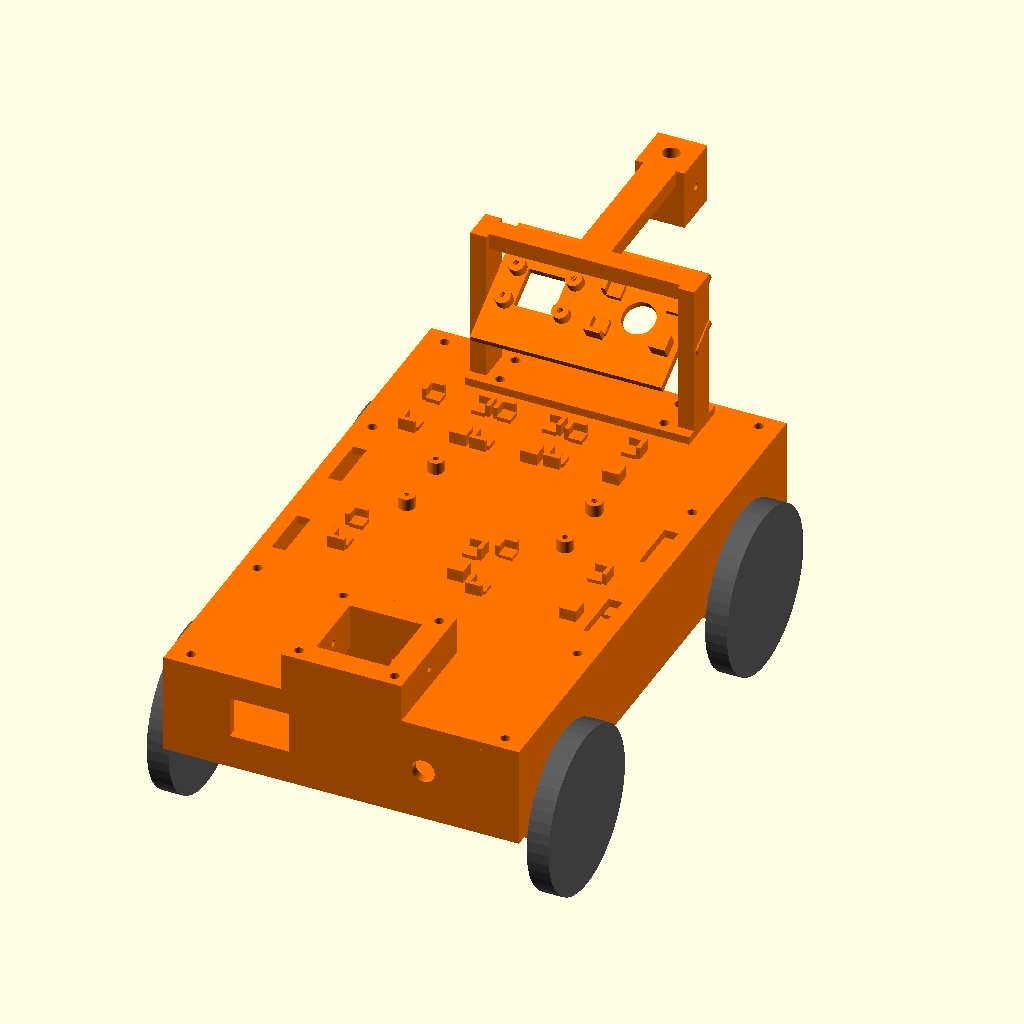
Cell 1: rendered with the file's own defaults.
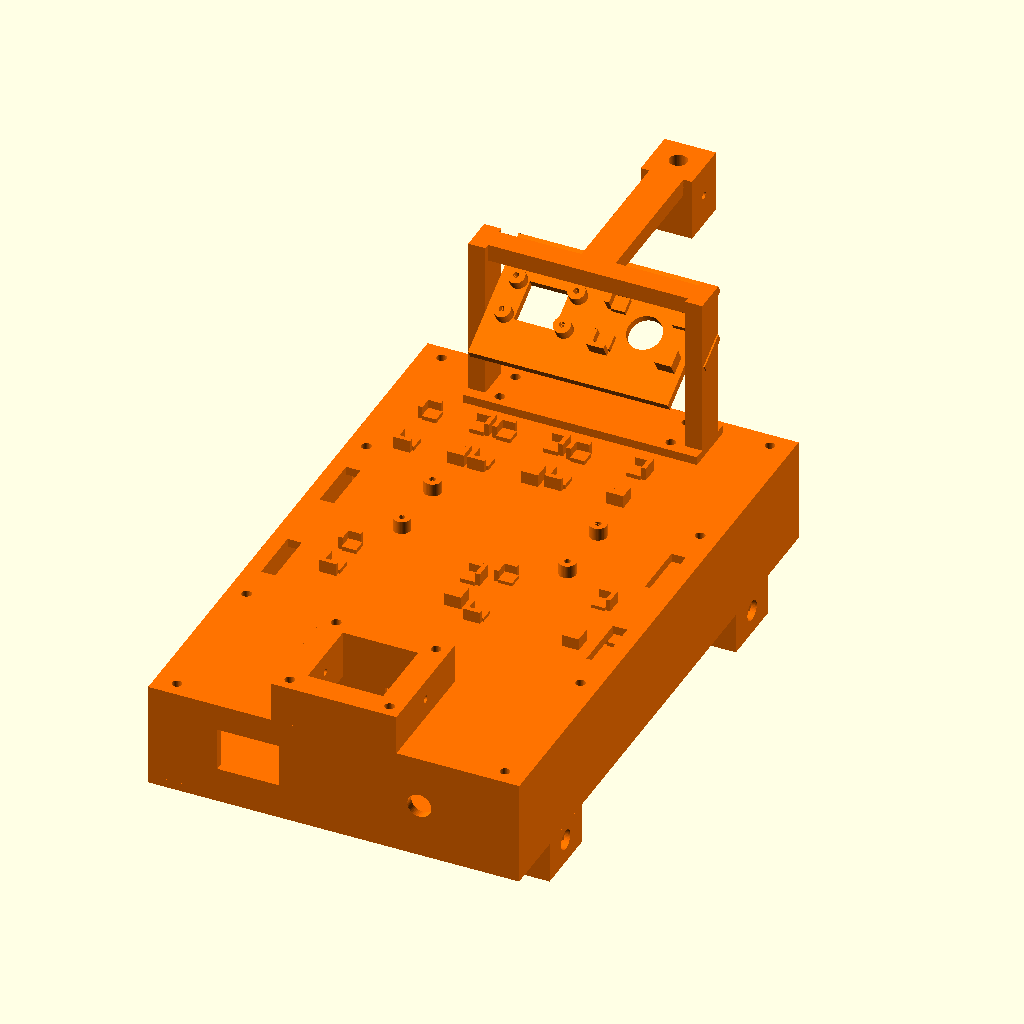
Cell 2: the same model with show_wheels = false.
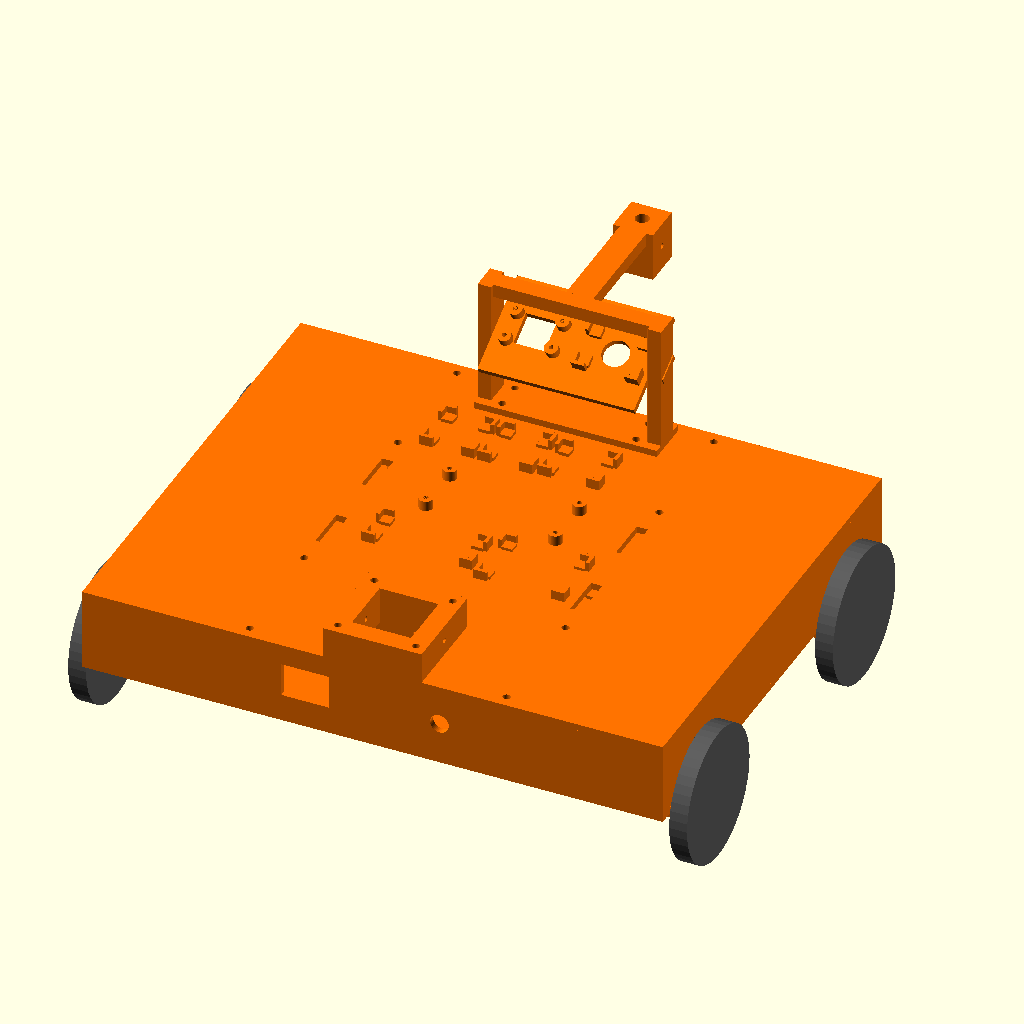
Cell 3 — HW set to 130, the other parameters unchanged.
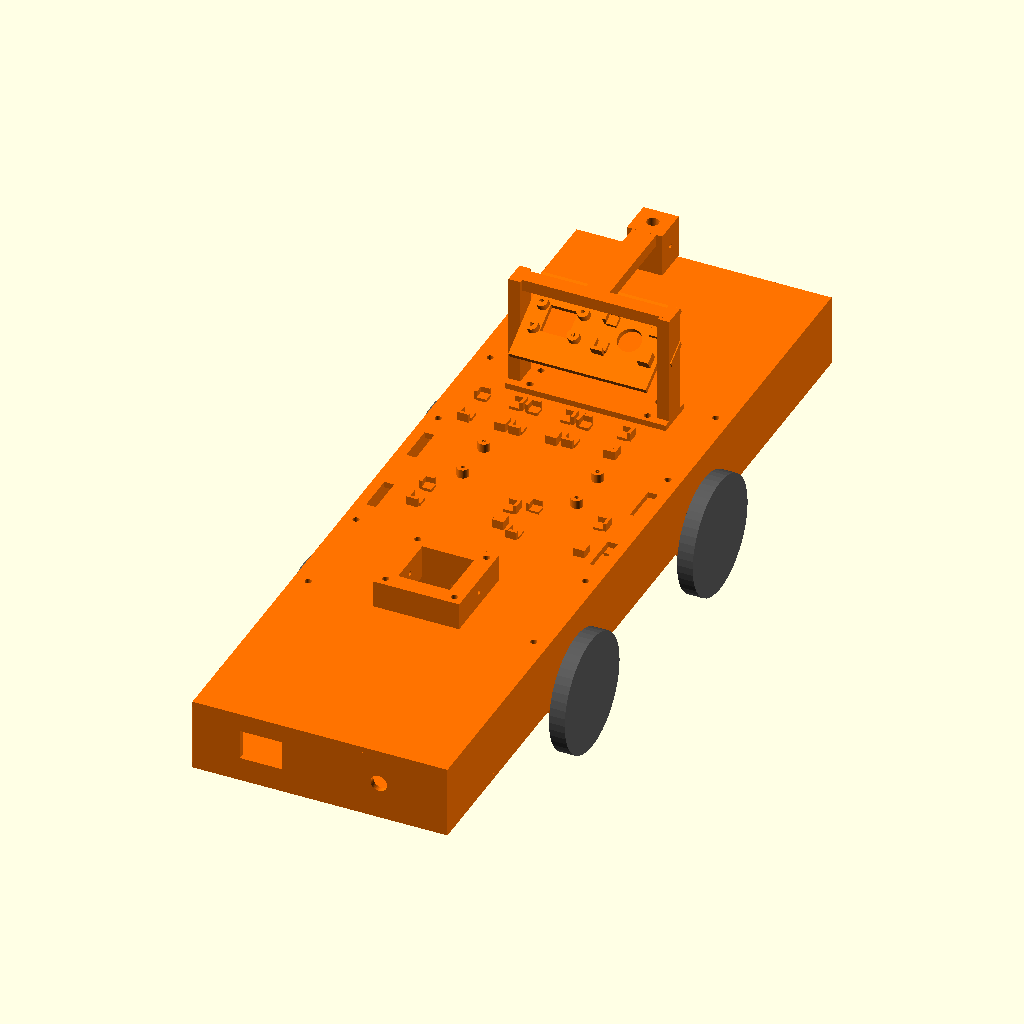
Cell 4: the same model with HL = 210.
The same orthographic view direction (rotation 55°, 0°, 25°; colour scheme Cornfield) for every cell, with the view re-fitted per cell, so scale and position can differ between cells.
Source of the model, SCad Files/soil_rover_chassis.scad:
part = "assembly";
print_layout = true;     // true: export parts in print orientation (flat on the bed)
show_wheels = true;      // assembly view only
$fn = 48;

HW = 65;                // half of the body width (x)
HL = 105;               // half of the body length (y)
WALL = 3;               // tub wall thickness
FLOOR = 3;              // tub floor thickness
TUB_H = 34;             // floor underside to deck underside
DECK_T = 3;             // deck thickness
WHEEL_R = 30;           // wheel radius (60 mm wheels)
WHEEL_W = 8;            // wheel width
GC = 36;                // belly ground clearance (floor underside to ground)
CH_W = 12.2;            // N20 motor channel width
CH_H = 10.2;            // N20 motor channel height
POD_HW = 12.15;         // motor pod half width (y)
MOTOR_Y = 70;           // axle distance from the middle (y)
SPEC_Y = 90;            // y position of the AS7341 pod
SPOD_Z0 = -18;          // bottom of the AS7341 pod (below the floor)
ACT_Y = -83;            // y position of the probe actuator
CAM_TILT = 60;          // camera angle below horizontal (degrees)
CAM_Y = 90;             // camera head position (y)
CAM_Z = 75;             // camera head height above the floor underside

CH_Z = WHEEL_R-GC;                                          // axle height relative to the floor underside
POD_Z0 = CH_Z-(CH_H/2)-3.4;                                 // underside of the motor pods
DECK_TOP = TUB_H+DECK_T;                                    // top surface of the deck
LASER_Y = round(CAM_Y+(CAM_Z+GC)/tan(CAM_TILT));            // where the camera axis meets the ground

C_PART = [1, 0.45, 0];      // orange
C_WHEEL = [0.35, 0.35, 0.35];


module bx(x0, y0, z0, x1, y1, z1) {
  translate([min(x0, x1), min(y0, y1), min(z0, z1)]) cube([abs(x1 - x0), abs(y1 - y0), abs(z1 - z0)]);
}

module hz(a, b, r, lo, hi) { translate([a, b, lo]) cylinder(r = r, h = hi - lo); }
module hx(a, b, r, lo, hi) { translate([lo, a, b]) rotate([0, 90, 0]) cylinder(r = r, h = hi - lo); }
module hy(a, b, r, lo, hi) { translate([a, lo, b]) rotate([-90, 0, 0]) cylinder(r = r, h = hi - lo); }

module tb(cx, cy, ro, ri, z0, z1) {
  translate([cx, cy, min(z0, z1)]) difference() {
    cylinder(r = ro, h = abs(z1 - z0));
    translate([0, 0, -0.01]) cylinder(r = ri, h = abs(z1 - z0) + 0.02);
  }
}

module tray(cx, cy, w, l, z0, zdir = 1, pad = 1.5, clip_h = 3, t = 1.6, leg = 6, padsz = 5) {
  for (sx = [-1, 1]) for (sy = [-1, 1]) {
    xi = cx + sx * w / 2; yi = cy + sy * l / 2;
    xo = xi + sx * t;     yo = yi + sy * t;
    bx(xo, yi, z0, xo - sx * leg, yo, z0 + zdir * (pad + clip_h));
    bx(xi, yo, z0, xo, yo - sy * leg, z0 + zdir * (pad + clip_h));
    if (pad > 0) bx(xi, yi, z0, xi - sx * padsz, yi - sy * padsz, z0 + zdir * pad);
  }
}


module part_base() {
  difference() {
    union() {
      // floor and walls
      bx(-HW, -HL, 0, HW, HL, FLOOR);
      bx(-HW, -HL, FLOOR, -HW+WALL, HL, TUB_H);
      bx(HW-WALL, -HL, FLOOR, HW, HL, TUB_H);
      bx(-HW+WALL, HL-WALL, FLOOR, HW-WALL, HL, TUB_H);
      bx(-HW+WALL, -HL, FLOOR, HW-WALL, -HL+WALL, TUB_H);

      bx(-32.7, -39.2, FLOOR, -31.2, 39.2, 15);
      bx(31.2, -39.2, FLOOR, 32.7, 39.2, 15);
      bx(-31.2, -40.7, FLOOR, -12, -39.2, 13);
      bx(12, -40.7, FLOOR, 31.2, -39.2, 13);
      bx(-31.2, 39.2, FLOOR, -12, 40.7, 13);
      bx(12, 39.2, FLOOR, 31.2, 40.7, 13);

      tray(-49.2, 0, 22.4, 56.6, FLOOR, 1, 1.5, 3, 1.6, 6, 5);
      tray(49.2, 0, 24.4, 52.4, FLOOR, 1, 1.5, 3, 1.6, 6, 5);
    }

    hz(-27, MOTOR_Y+9.1, 1.4, -1, FLOOR+1);
    hz(-27, MOTOR_Y+-9.1, 1.4, -1, FLOOR+1);
    hz(-57, MOTOR_Y+9.1, 1.4, -1, FLOOR+1);
    hz(-57, MOTOR_Y+-9.1, 1.4, -1, FLOOR+1);
    hz(-40, MOTOR_Y, 0.9, -1, FLOOR+1);
    hz(27, MOTOR_Y+-9.1, 1.4, -1, FLOOR+1);
    hz(27, MOTOR_Y+9.1, 1.4, -1, FLOOR+1);
    hz(57, MOTOR_Y+-9.1, 1.4, -1, FLOOR+1);
    hz(57, MOTOR_Y+9.1, 1.4, -1, FLOOR+1);
    hz(40, MOTOR_Y, 0.9, -1, FLOOR+1);
    hz(-27, -MOTOR_Y+9.1, 1.4, -1, FLOOR+1);
    hz(-27, -MOTOR_Y+-9.1, 1.4, -1, FLOOR+1);
    hz(-57, -MOTOR_Y+9.1, 1.4, -1, FLOOR+1);
    hz(-57, -MOTOR_Y+-9.1, 1.4, -1, FLOOR+1);
    hz(-40, -MOTOR_Y, 0.9, -1, FLOOR+1);
    hz(27, -MOTOR_Y+-9.1, 1.4, -1, FLOOR+1);
    hz(27, -MOTOR_Y+9.1, 1.4, -1, FLOOR+1);
    hz(57, -MOTOR_Y+-9.1, 1.4, -1, FLOOR+1);
    hz(57, -MOTOR_Y+9.1, 1.4, -1, FLOOR+1);
    hz(40, -MOTOR_Y, 0.9, -1, FLOOR+1);

    bx(-35.2, 13, -1, -33, 27, FLOOR+1);
    bx(-35.2, -27, -1, -33, -13, FLOOR+1);
    bx(33, 13, -1, 35.2, 27, FLOOR+1);
    bx(33, -27, -1, 35.2, -13, FLOOR+1);

    bx(-13.2, SPEC_Y-9.5, -1, 13.2, SPEC_Y+9.5, FLOOR+1);
    hz(-18.5, SPEC_Y, 1.4, -1, FLOOR+1);
    hz(18.5, SPEC_Y, 1.4, -1, FLOOR+1);

    bx(-40.75, -HL-1, 12.4, -19.25, -HL+4, 27.6);
    hy(30, 19, 4.2, -HL-1, -HL+4);

    bx(-15.5, ACT_Y-8, -1, 15.5, ACT_Y+8, FLOOR+1);
  }
  tb(-57.5, -99.5, 4.6, 1.25, FLOOR, TUB_H);
  tb(-57.5, 99.5, 4.6, 1.25, FLOOR, TUB_H);
  tb(57.5, -99.5, 4.6, 1.25, FLOOR, TUB_H);
  tb(57.5, 99.5, 4.6, 1.25, FLOOR, TUB_H);
  tb(-58.5, -45, 4.6, 1.25, FLOOR, TUB_H);
  tb(-58.5, 45, 4.6, 1.25, FLOOR, TUB_H);
  tb(58.5, -45, 4.6, 1.25, FLOOR, TUB_H);
  tb(58.5, 45, 4.6, 1.25, FLOOR, TUB_H);
}


module part_deck() {
  difference() {
    union() {
      bx(-HW, -HL, 0, HW, HL, DECK_T);
      // trays: TB6612 x2, DRV8871, RS485 module, GPS
      tray(-38, 60, 21.6, 21.6, DECK_T, 1, 1.5, 3, 1.6, 6, 5);
      tray(-12, 60, 21.6, 21.6, DECK_T, 1, 1.5, 3, 1.6, 6, 5);
      tray(16, 60, 24.6, 19.6, DECK_T, 1, 1.5, 3, 1.6, 6, 5);
      tray(-18, -14, 46.5, 17, DECK_T, 1, 1.5, 3, 1.6, 6, 5);
      tray(30, -14, 37.5, 26.5, DECK_T, 1, 1.2, 3, 1.6, 6, 5);
    }

    hz(-57.5, -99.5, 1.7, -1, DECK_T+1);
    hz(-57.5, 99.5, 1.7, -1, DECK_T+1);
    hz(57.5, -99.5, 1.7, -1, DECK_T+1);
    hz(57.5, 99.5, 1.7, -1, DECK_T+1);
    hz(-58.5, -45, 1.7, -1, DECK_T+1);
    hz(-58.5, 45, 1.7, -1, DECK_T+1);
    hz(58.5, -45, 1.7, -1, DECK_T+1);
    hz(58.5, 45, 1.7, -1, DECK_T+1);
    hz(-30, 84, 1.7, -1, DECK_T+1);
    hz(-30, 96, 1.7, -1, DECK_T+1);
    hz(30, 84, 1.7, -1, DECK_T+1);
    hz(30, 96, 1.7, -1, DECK_T+1);
    
    bx(-13.2, ACT_Y-13.2, -1, 13.2, ACT_Y+13.2, DECK_T+1);
    hz(-17.5, ACT_Y+-17.5, 1.7, -1, DECK_T+1);
    bx(-59.5, -32, -1, -54.5, -12, DECK_T+1);
    hz(-17.5, ACT_Y+17.5, 1.7, -1, DECK_T+1);
    bx(-59.5, 12, -1, -54.5, 32, DECK_T+1);
    hz(17.5, ACT_Y+-17.5, 1.7, -1, DECK_T+1);
    bx(54.5, -32, -1, 59.5, -12, DECK_T+1);
    hz(17.5, ACT_Y+17.5, 1.7, -1, DECK_T+1);
    bx(54.5, 12, -1, 59.5, 32, DECK_T+1);
  }
  tb(-29, 8.5, 3, 1.1, DECK_T, DECK_T+4.5);
  tb(-29, 31.5, 3, 1.1, DECK_T, DECK_T+4.5);
  tb(29, 8.5, 3, 1.1, DECK_T, DECK_T+4.5);
  tb(29, 31.5, 3, 1.1, DECK_T, DECK_T+4.5);
}


module part_clamp() {
  difference() {
    union() {
      bx(-22, ACT_Y-22, DECK_TOP, 22, ACT_Y+22, DECK_TOP+14);
    }
    bx(-13.2, ACT_Y-13.2, DECK_TOP-1, 13.2, ACT_Y+13.2, DECK_TOP+15);
    hz(-17.5, ACT_Y+-17.5, 1.7, DECK_TOP-1, DECK_TOP+15);
    hz(-17.5, ACT_Y+17.5, 1.7, DECK_TOP-1, DECK_TOP+15);
    hx(ACT_Y, DECK_TOP+7, 1.25, -23, -13);
    hz(17.5, ACT_Y+-17.5, 1.7, DECK_TOP-1, DECK_TOP+15);
    hz(17.5, ACT_Y+17.5, 1.7, DECK_TOP-1, DECK_TOP+15);
    hx(ACT_Y, DECK_TOP+7, 1.25, 13, 23);
  }
}


module part_head_local() {
  difference() {
    union() {

      bx(-35, -22, 0, 35, 22, 3);
      bx(35, -6, 0, 41.5, 6, 3);
      bx(-41.5, -6, 0, -35, 6, 3);

      tray(18, 0, 26.6, 18.6, 0, -1, 2, 3, 1.6, 6, 5);
    }

    bx(-25, -7, -1, -11, 7, 4);
    hz(18, 0, 6, -1, 4);
  }
  tb(-28.5, -6.25, 3, 1, -4, 0);
  tb(-28.5, 6.25, 3, 1, -4, 0);
  tb(-7.5, -6.25, 3, 1, -4, 0);
  tb(-7.5, 6.25, 3, 1, -4, 0);
}
module part_mast_body() {
  difference() {
    union() {

      bx(-41, 80, DECK_TOP, 41, 100, DECK_TOP+3);
      bx(-41, 84, DECK_TOP+3, -35, 96, 96);
      bx(35, 84, DECK_TOP+3, 41, 96, 96);
      bx(-41, 86, 90, 41, 94, 96);
      bx(-6, 86, 90, 6, LASER_Y+9, 96);
      bx(-9, LASER_Y-9, 74, 9, LASER_Y+9, 96);
    }

    hz(-30, 84, 1.7, DECK_TOP-1, DECK_TOP+4);
    hz(-30, 96, 1.7, DECK_TOP-1, DECK_TOP+4);
    hz(30, 84, 1.7, DECK_TOP-1, DECK_TOP+4);
    hz(30, 96, 1.7, DECK_TOP-1, DECK_TOP+4);
    hz(0, LASER_Y, 3.1, 70, 100);
    hx(LASER_Y, 85, 1.25, 3, 10);
  }
}
module part_mast() {
  part_mast_body();
  translate([0, CAM_Y, CAM_Z]) rotate([270 - CAM_TILT, 0, 0]) part_head_local();
}


module part_pod() {
  difference() {
    union() {
      bx(17, -POD_HW, POD_Z0, HW, POD_HW, 0);
    }

    bx(16, -CH_W/2, CH_Z-(CH_H/2), HW-2, CH_W/2, 1);
    hx(0, CH_Z, 3.5, HW-2.1, HW+1);
    hz(27, -9.1, 1, POD_Z0+4, 0.1);
    hz(27, 9.1, 1, POD_Z0+4, 0.1);
    hz(57, -9.1, 1, POD_Z0+4, 0.1);
    hz(57, 9.1, 1, POD_Z0+4, 0.1);
  }
}


module part_spec() {
  difference() {
    union() {

      bx(-15, SPEC_Y-11.3, SPOD_Z0, -13.2, SPEC_Y+11.3, 0);
      bx(13.2, SPEC_Y-11.3, SPOD_Z0, 15, SPEC_Y+11.3, 0);
      bx(-13.2, SPEC_Y-11.3, SPOD_Z0, 13.2, SPEC_Y-9.5, 0);
      bx(-13.2, SPEC_Y+9.5, SPOD_Z0, 13.2, SPEC_Y+11.3, 0);
      bx(-13.2, SPEC_Y-9.5, -15, 13.2, SPEC_Y+9.5, -13.5);
      bx(-22, SPEC_Y-4, -4.5, -15, SPEC_Y+4, 0);
      bx(15, SPEC_Y-4, -4.5, 22, SPEC_Y+4, 0);
    }

    bx(-11, SPEC_Y-7, -16, 11, SPEC_Y+7, -12.5);
    hz(-18.5, SPEC_Y, 1.1, -4.4, 0.1);
    hz(18.5, SPEC_Y, 1.1, -4.4, 0.1);
  }
}


module wheels() {
  color(C_WHEEL) for (sx = [-1, 1]) for (yc = [MOTOR_Y, -MOTOR_Y])
    translate([sx * (HW + 0.5 + WHEEL_W / 2), yc, CH_Z]) rotate([0, 90, 0]) cylinder(r = WHEEL_R, h = WHEEL_W, center = true);
}
module assembly() {
  color(C_PART) {
    part_base();
    translate([0, 0, TUB_H]) part_deck();
    part_clamp();
    part_mast();
    part_spec();
    for (yc = [MOTOR_Y, -MOTOR_Y]) {
      translate([0, yc, 0]) part_pod();
      translate([0, yc, 0]) rotate([0, 0, 180]) part_pod();
    }
  }
  if (show_wheels) wheels();
}

if (part == "assembly") assembly();
else if (part == "base") part_base();
else if (part == "deck") part_deck();
else if (part == "mast") { if (print_layout) translate([0, 0, -DECK_TOP]) part_mast(); else part_mast(); }
else if (part == "clamp") { if (print_layout) translate([0, 0, -DECK_TOP]) part_clamp(); else part_clamp(); }
else if (part == "pod") { if (print_layout) translate([0, 0, -POD_Z0]) part_pod(); else part_pod(); }
else if (part == "spec") { if (print_layout) rotate([0, 180, 0]) part_spec(); else part_spec(); }
Customizer parameters (derived from the source; name, type, default, range or options):
part: string, default "assembly"
print_layout: bool, default true
show_wheels: bool, default true
HW: number, default 65
HL: number, default 105
WALL: number, default 3
FLOOR: number, default 3
TUB_H: number, default 34
DECK_T: number, default 3
WHEEL_R: number, default 30
WHEEL_W: number, default 8
GC: number, default 36
CH_W: number, default 12.2
CH_H: number, default 10.2
POD_HW: number, default 12.15
MOTOR_Y: number, default 70
SPEC_Y: number, default 90
SPOD_Z0: number, default -18
ACT_Y: number, default -83
CAM_TILT: number, default 60
CAM_Y: number, default 90
CAM_Z: number, default 75
C_PART: vector, default [1, 0.45, 0]
C_WHEEL: vector, default [0.35, 0.35, 0.35]
